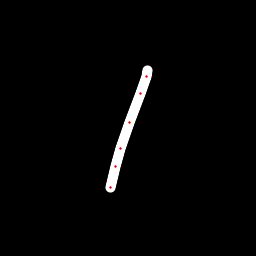

Source data for this figure (header and first rows):
x, y, hover, eod
147.2, 70.79, 0.0, 0.0
146.6, 76.43, 0.0, 0.0
140.4, 93.92, 0.0, 0.0
129.6, 122.9, 0.0, 0.0
120.9, 148.8, 0.0, 0.0
115.2, 166.9, 0.0, 0.0
110.1, 187.1, 0.0, 1.0
